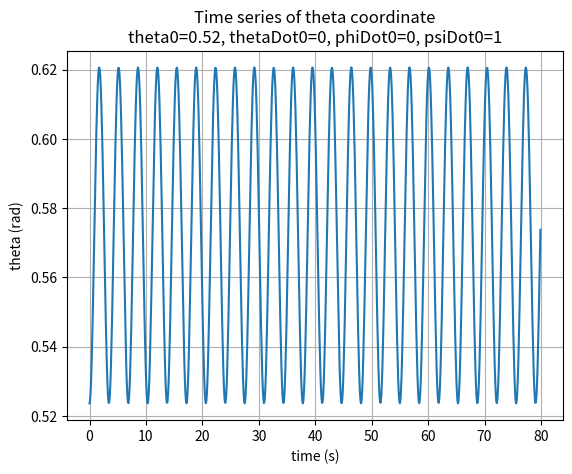
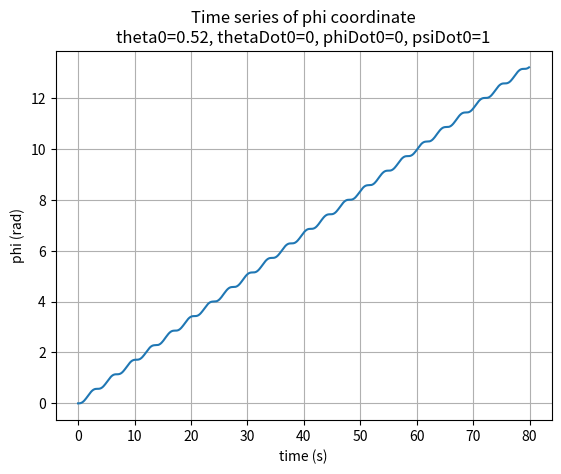
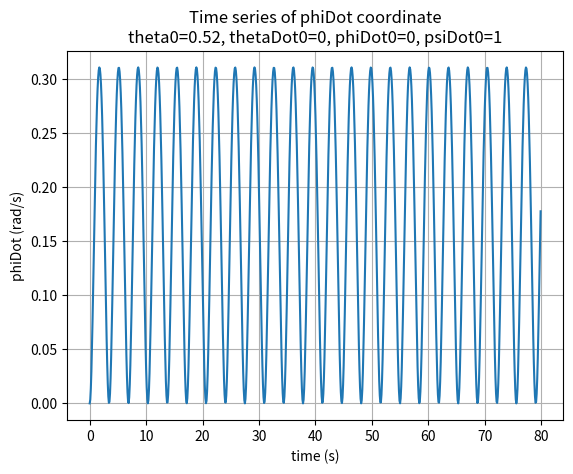
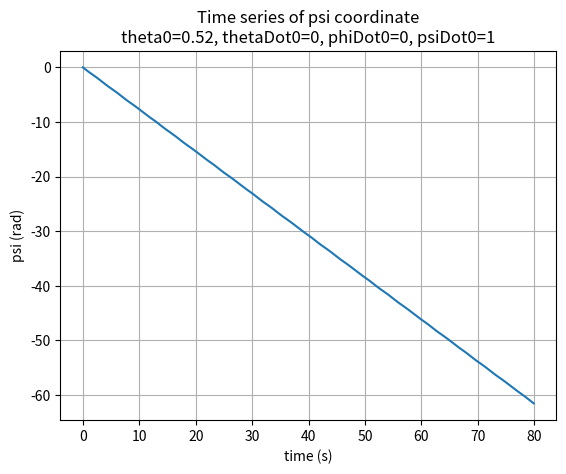
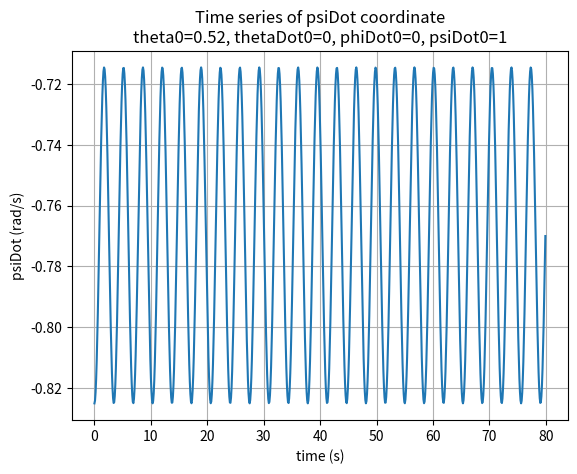
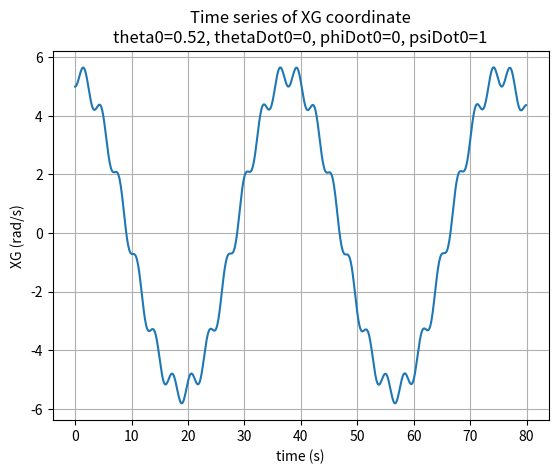
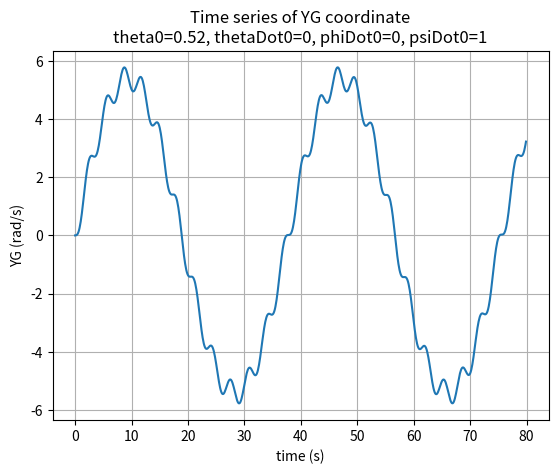
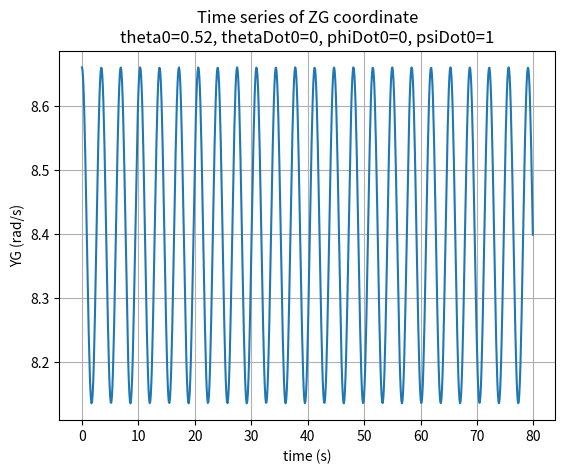
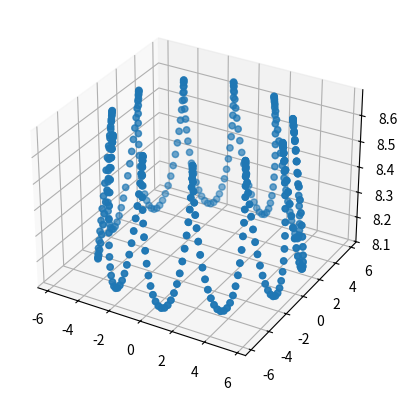

The matplotlib source for these figures, in order:
from scipy.integrate import odeint as ode
import matplotlib.pyplot as plt
import numpy as np
import math

# time parameters
ti = 0.0
tf = 80.0
h = 0.1

# constants
mgzg = 0.2           # Nm
ZG = 10               # m
I = 1                # kgm^2
J = 2*I
thetaBar = math.pi/6 # rad   

# initial conditions
theta0 = thetaBar
thetaDot0 = 0        # rad/s
phi0 = 0
phiDot0 = 0
psi0 = 0
psiDot0 = 1          # rad/s
y_0 = [theta0, thetaDot0, phi0, psi0]

# constants of motion
beta = J*(phiDot0*math.cos(theta0)+psiDot0)
alpha = I*math.sin(theta0)*math.sin(theta0)*phiDot0 + math.cos(theta0)*beta

def PhiDot(theta):
    return (alpha-math.cos(theta)*beta)/(I*math.sin(theta)*math.sin(theta))
def PsiDot(theta):
    phiD = PhiDot(alpha)
    return (beta-J*phiD*math.cos(theta))/J

def dy(y, t, par):
    theta = y[0]
    thetaDot = y[1]
    phi = y[2]
    psi = y[3]

    c = math.cos(theta)
    s = math.sin(theta)
    thetaDotDot = (mgzg*c - (alpha-beta*c)*(beta-alpha*c)/(I*s*s*s))/I
    phiDot = PhiDot(theta)
    psiDot = PsiDot(theta)
    return [thetaDot, thetaDotDot, phiDot, psiDot]



t = np.arange(ti, tf, h)
y = ode(dy, y_0, t, args=([],))

initialConds = '\ntheta0='+str(round(theta0,2)) + ', thetaDot0='+str(thetaDot0) + ', phiDot0='+str(phiDot0)+', psiDot0='+str(psiDot0)
# graphs
plt.figure(1)
plt.plot(t, y[:,0])
plt.title("Time series of theta coordinate"+initialConds)
plt.xlabel("time (s)")
plt.ylabel("theta (rad)")
plt.grid()
plt.show()


phiDotList = []
psiDotList = []
for i in y[:,0]:
    phiDotList.append(PhiDot(i))
    psiDotList.append(PsiDot(i))

plt.figure(2)
plt.plot(t, y[:,2])
plt.title("Time series of phi coordinate"+initialConds)
plt.xlabel("time (s)")
plt.ylabel("phi (rad)")
plt.grid()
plt.show()

plt.figure(3)
plt.plot(t, phiDotList)
plt.title("Time series of phiDot coordinate"+initialConds)
plt.xlabel("time (s)")
plt.ylabel("phiDot (rad/s)")
plt.grid()
plt.show()

plt.figure(4)
plt.plot(t, y[:,3])
plt.title("Time series of psi coordinate"+initialConds)
plt.xlabel("time (s)")
plt.ylabel("psi (rad)")
plt.grid()
plt.show()

plt.figure(5)
plt.plot(t, psiDotList)
plt.title("Time series of psiDot coordinate"+initialConds)
plt.xlabel("time (s)")
plt.ylabel("psiDot (rad/s)")
plt.grid()
plt.show()

def Xg(theta, phi):
    return ZG*math.sin(theta)*math.cos(phi)
def Yg(theta, phi):
    return ZG*math.sin(theta)*math.sin(phi)
def Zg(theta, phi):
    return ZG*math.cos(theta)

xg = []
yg = []
zg = []
for i in range(len(y[:,0])):
    theta = y[i,0]
    phi = y[i,2]
    xg.append(Xg(theta,phi))
    yg.append(Yg(theta,phi))
    zg.append(Zg(theta,phi))

plt.figure(6)
plt.plot(t, xg)
plt.title("Time series of XG coordinate"+initialConds)
plt.xlabel("time (s)")
plt.ylabel("XG (rad/s)")
plt.grid()
plt.show()

plt.figure(7)
plt.plot(t, yg)
plt.title("Time series of YG coordinate"+initialConds)
plt.xlabel("time (s)")
plt.ylabel("YG (rad/s)")
plt.grid()
plt.show()

plt.figure(8)
plt.plot(t, zg)
plt.title("Time series of ZG coordinate"+initialConds)
plt.xlabel("time (s)")
plt.ylabel("YG (rad/s)")
plt.grid()
plt.show()

fig = plt.figure()
ax = fig.add_subplot(111, projection='3d')
ax.scatter(np.array(xg),np.array(yg),np.array(zg))
ax.set_yscale('linear')
ax.set_xscale('linear')
ax.set_zscale('linear')
plt.show()